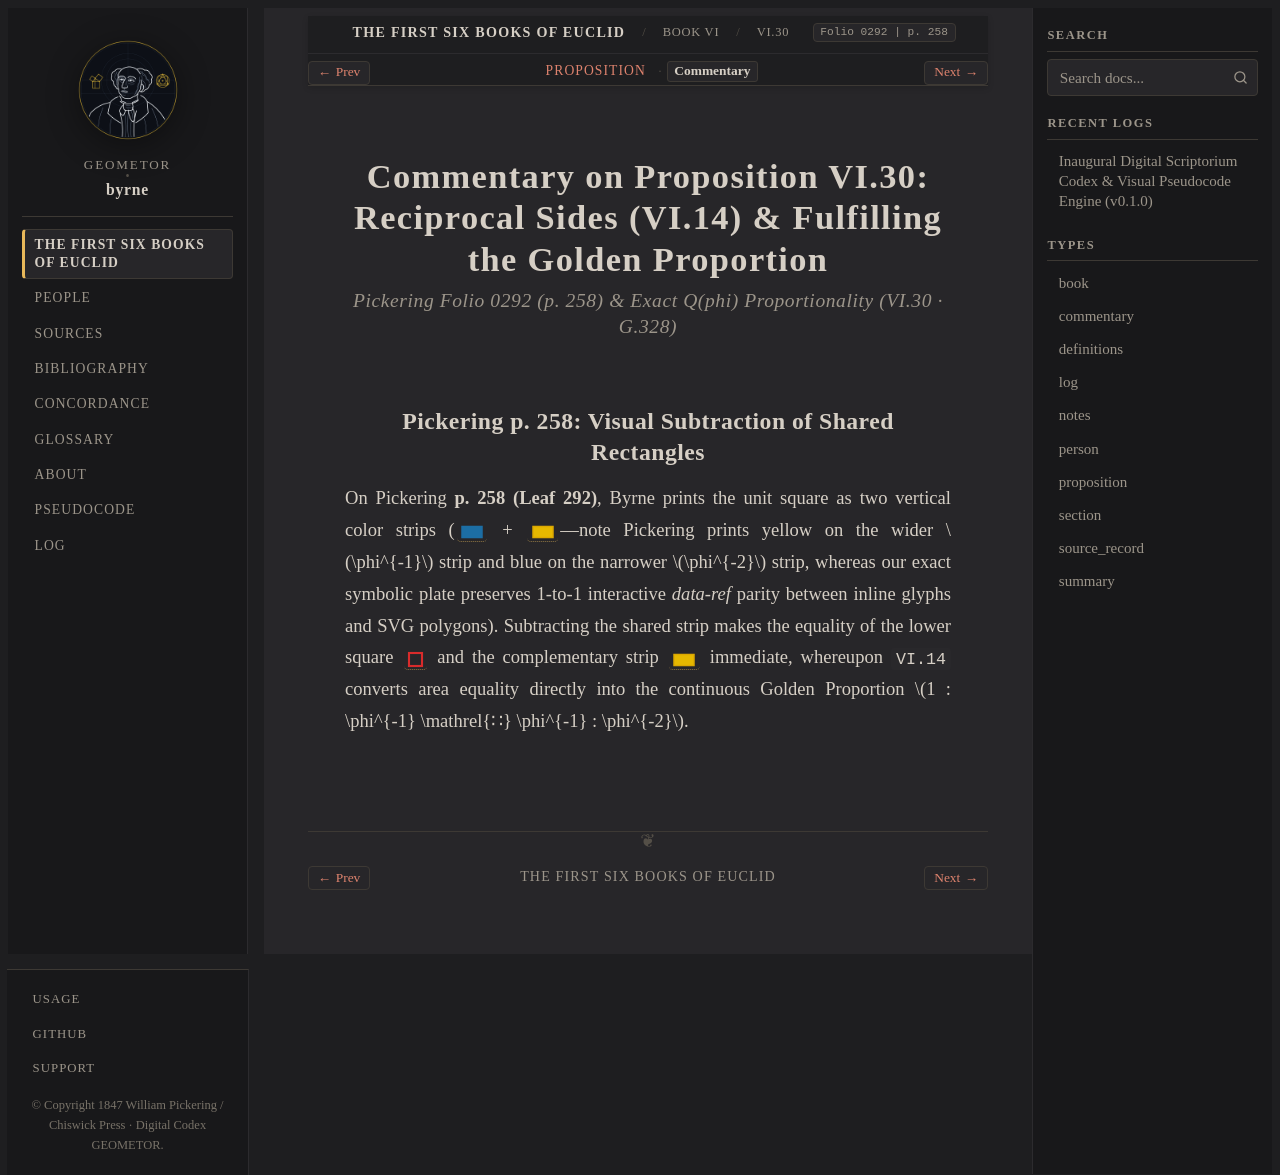

repository: geometor/byrne · page: coloured_euclid/book-vi/30/commentary.html · generator: sphinx

:canonical_id: VI.30.commentary
:book: VI
:proposition: 30
:order: 30
:type: commentary
:title: Commentary — Proposition VI.30
:folio: 0292
:page: 258

.. _byrne-vi-30-commentary:


.. folio:: 0292
   :page: 258

Commentary on Proposition VI.30: Reciprocal Sides (VI.14) & Fulfilling the Golden Proportion
============================================================================================

.. rubric:: Pickering Folio 0292 (p. 258) & Exact Q(phi) Proportionality (VI.30 · G.328)

Pickering p. 258: Visual Subtraction of Shared Rectangles
---------------------------------------------------------

On Pickering **p. 258 (Leaf 292)**, Byrne prints the unit square as two vertical color strips (:byrne-rect:`blue filled <vi30:< A E F D >>` + :byrne-rect:`yellow filled <vi30:< E B C F >>`—note Pickering prints yellow on the wider :math:`\phi^{-1}` strip and blue on the narrower :math:`\phi^{-2}` strip, whereas our exact symbolic plate preserves 1-to-1 interactive `data-ref` parity between inline glyphs and SVG polygons). Subtracting the shared strip makes the equality of the lower square :byrne-sq:`red outline <vi30:< A E M H >>` and the complementary strip :byrne-rect:`yellow filled <vi30:< E B C F >>` immediate, whereupon ``VI.14`` converts area equality directly into the continuous Golden Proportion :math:`1 : \phi^{-1} \mathrel{∷} \phi^{-1} : \phi^{-2}`.
